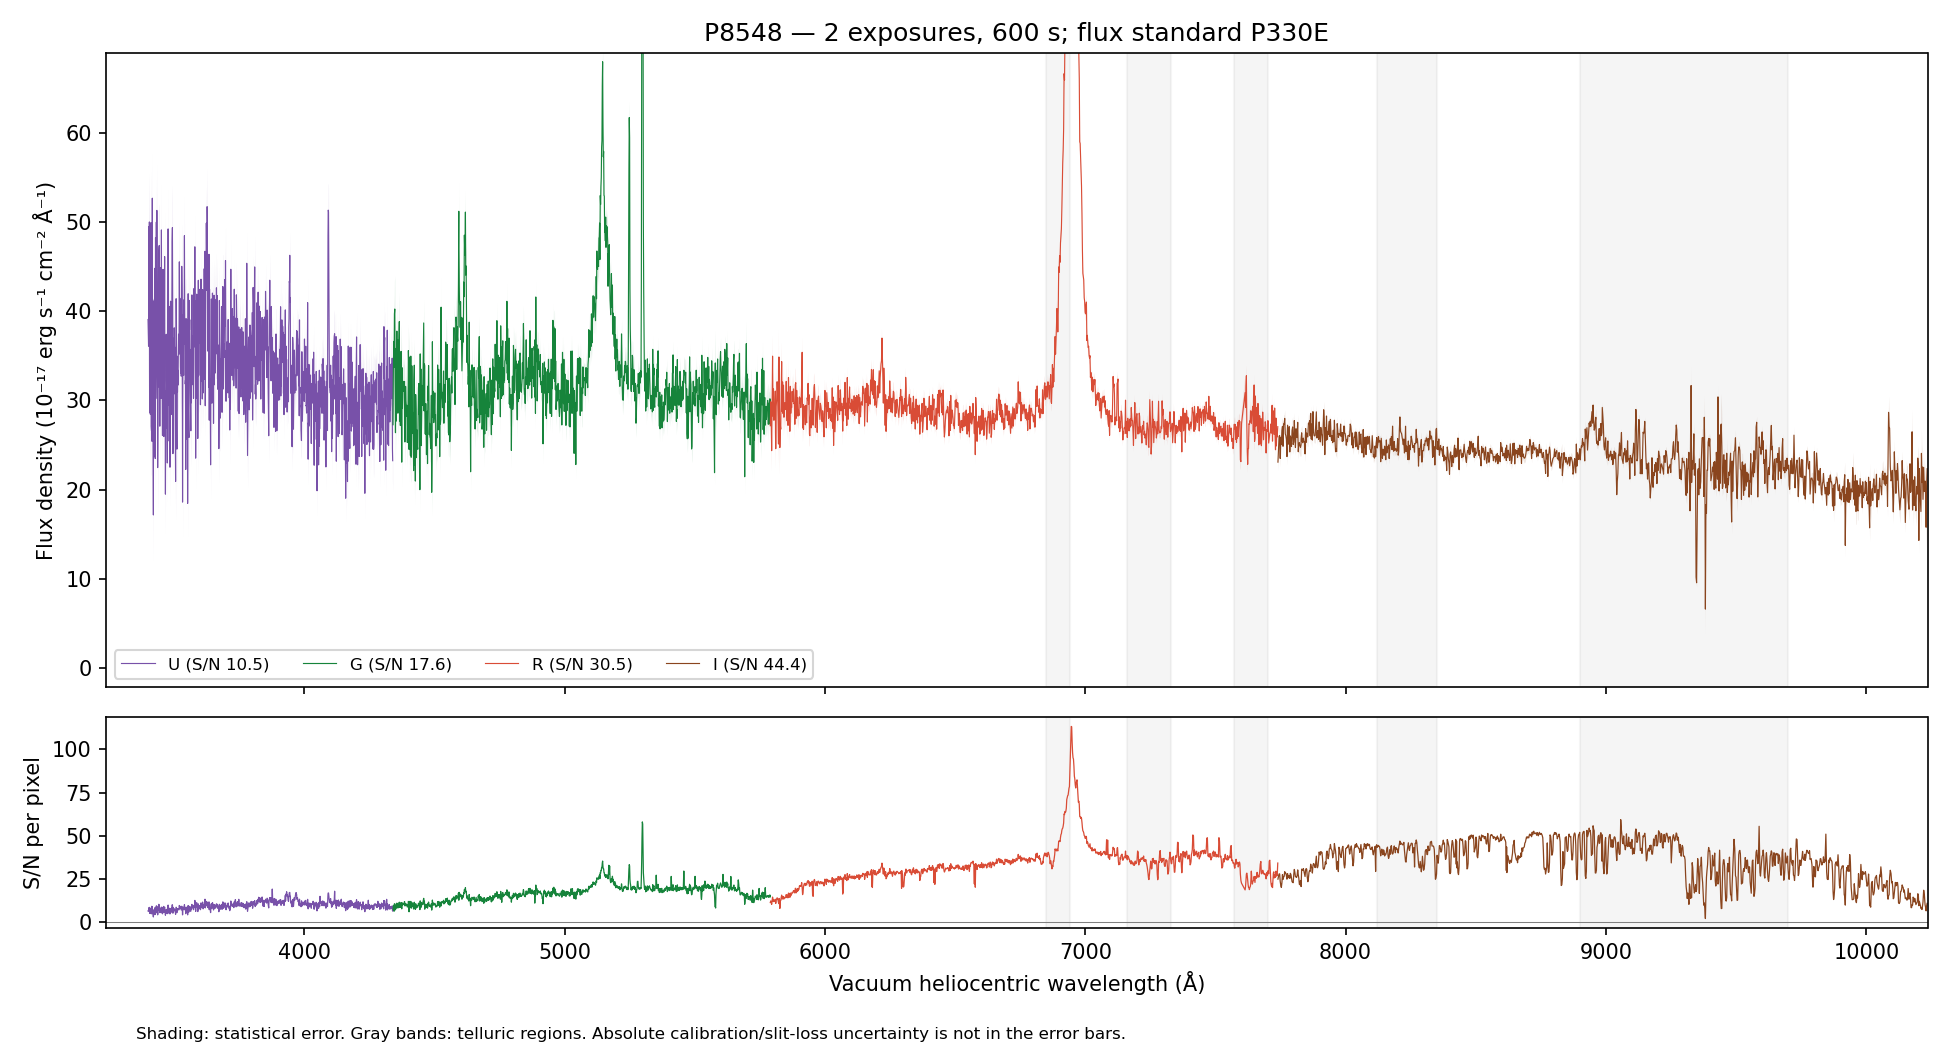

The table this chart was drawn from, first rows:
WAVE_VAC_HELIO_A, FLUX, FLUX_ERR, FLUX_UNCORR, ERR_UNCORR, TELLURIC, TELLURIC_ERR, FLUX_ALTSTD, MASK, QUALITY, CHANNEL
3242, 32.45, 8.074, 32.45, 8.074, 1.0, 0.0, 20.44, False, 2, U
3243, 22.4, 7.772, 22.4, 7.772, 1.0, 0.0, 14.18, False, 2, U
3244, 13.28, 7.627, 13.28, 7.627, 1.0, 0.0, 8.437, False, 2, U
3245, 37.5, 7.924, 37.5, 7.924, 1.0, 0.0, 23.92, False, 2, U
3246, 22.79, 7.814, 22.79, 7.814, 1.0, 0.0, 14.59, False, 2, U
3247, 21.83, 7.574, 21.83, 7.574, 1.0, 0.0, 14.03, False, 2, U
3248, 22.64, 7.073, 22.64, 7.073, 1.0, 0.0, 14.6, False, 2, U
3249, 25.74, 7.051, 25.74, 7.051, 1.0, 0.0, 16.64, False, 2, U
3250, 29.9, 7.11, 29.9, 7.11, 1.0, 0.0, 19.39, False, 2, U
3251, 43.09, 7.425, 43.09, 7.425, 1.0, 0.0, 28.01, False, 2, U
3252, 23.84, 7.114, 23.84, 7.114, 1.0, 0.0, 15.53, False, 2, U
3253, 27.69, 7.21, 27.69, 7.21, 1.0, 0.0, 18.07, False, 2, U
3254, 37.96, 7.365, 37.96, 7.365, 1.0, 0.0, 24.82, False, 2, U
3255, 34.66, 7.497, 34.66, 7.497, 1.0, 0.0, 22.69, False, 2, U
3256, 31.77, 7.712, 31.77, 7.712, 1.0, 0.0, 20.82, False, 2, U
3257, 34.86, 7.888, 34.86, 7.888, 1.0, 0.0, 22.86, False, 2, U
3258, 29.49, 7.829, 29.49, 7.829, 1.0, 0.0, 19.34, False, 2, U
3259, 39.81, 8.09, 39.81, 8.09, 1.0, 0.0, 26.11, False, 2, U
3260, 42.19, 8.089, 42.19, 8.089, 1.0, 0.0, 27.66, False, 2, U
3261, 44.34, 8.18, 44.34, 8.18, 1.0, 0.0, 29.04, False, 2, U
3262, 34.53, 8.034, 34.53, 8.034, 1.0, 0.0, 22.58, False, 2, U
3263, 37.64, 7.864, 37.64, 7.864, 1.0, 0.0, 24.58, False, 2, U
3264, 24.31, 7.597, 24.31, 7.597, 1.0, 0.0, 15.85, False, 2, U
3265, 44.11, 7.803, 44.11, 7.803, 1.0, 0.0, 28.68, False, 2, U
3266, 32.59, 7.825, 32.59, 7.825, 1.0, 0.0, 21.14, False, 2, U
3267, 42.31, 8.204, 42.31, 8.204, 1.0, 0.0, 27.37, False, 2, U
3268, 35.32, 8.012, 35.32, 8.012, 1.0, 0.0, 22.79, False, 2, U
3269, 44.3, 8.111, 44.3, 8.111, 1.0, 0.0, 28.5, False, 2, U
3270, 44.81, 7.724, 44.81, 7.724, 1.0, 0.0, 28.75, False, 2, U
3271, 37.83, 7.635, 37.83, 7.635, 1.0, 0.0, 24.2, False, 2, U
3273, 19.14, 7.41, 19.14, 7.41, 1.0, 0.0, 12.21, False, 2, U
3274, 30.3, 7.656, 30.3, 7.656, 1.0, 0.0, 19.28, False, 2, U
3275, 23.37, 7.635, 23.37, 7.635, 1.0, 0.0, 14.84, False, 2, U
3276, 27.89, 7.608, 27.89, 7.608, 1.0, 0.0, 17.67, False, 2, U
3277, 31.68, 7.459, 31.68, 7.459, 1.0, 0.0, 20.03, False, 2, U
3278, 28.35, 7.361, 28.35, 7.361, 1.0, 0.0, 17.91, False, 2, U
3279, 25.26, 7.043, 25.26, 7.043, 1.0, 0.0, 15.94, False, 2, U
3280, 37.21, 7.253, 37.21, 7.253, 1.0, 0.0, 23.47, False, 2, U
3281, 11.2, 7.009, 11.2, 7.009, 1.0, 0.0, 7.061, False, 2, U
3282, 31.76, 7.303, 31.76, 7.303, 1.0, 0.0, 20.05, False, 2, U
3283, 29.54, 7.223, 29.54, 7.223, 1.0, 0.0, 18.66, False, 2, U
3284, 25.93, 7.19, 25.93, 7.19, 1.0, 0.0, 16.41, False, 2, U
3285, 40.18, 7.416, 40.18, 7.416, 1.0, 0.0, 25.47, False, 2, U
3286, 27.48, 7.043, 27.48, 7.043, 1.0, 0.0, 17.46, False, 2, U
3287, 34.56, 6.967, 34.56, 6.967, 1.0, 0.0, 22.02, False, 2, U
3288, 39.42, 6.99, 39.42, 6.99, 1.0, 0.0, 25.18, False, 2, U
3289, 24.14, 7.115, 24.14, 7.115, 1.0, 0.0, 15.47, False, 2, U
3290, 36.06, 7.538, 36.06, 7.538, 1.0, 0.0, 23.17, False, 2, U
3291, 33.6, 7.577, 33.6, 7.577, 1.0, 0.0, 21.65, False, 2, U
3292, 28.22, 7.497, 28.22, 7.497, 1.0, 0.0, 18.24, False, 2, U
3293, 28.41, 7.676, 28.41, 7.676, 1.0, 0.0, 18.41, False, 2, U
3294, 31.87, 7.696, 31.87, 7.696, 1.0, 0.0, 20.71, False, 2, U
3295, 42.1, 7.705, 42.1, 7.705, 1.0, 0.0, 27.42, False, 2, U
3296, 49.11, 7.712, 49.11, 7.712, 1.0, 0.0, 32.05, False, 2, U
3297, 49.19, 7.594, 49.19, 7.594, 1.0, 0.0, 32.16, False, 2, U
3298, 42.3, 7.535, 42.3, 7.535, 1.0, 0.0, 27.69, False, 2, U
3299, 36.29, 7.54, 36.29, 7.54, 1.0, 0.0, 23.78, False, 2, U
3300, 56.95, 7.818, 56.95, 7.818, 1.0, 0.0, 37.32, False, 2, U
3301, 40.81, 7.476, 40.81, 7.476, 1.0, 0.0, 26.73, False, 2, U
3302, 24.93, 6.942, 24.93, 6.942, 1.0, 0.0, 16.32, False, 2, U
... 4,419 more rows
